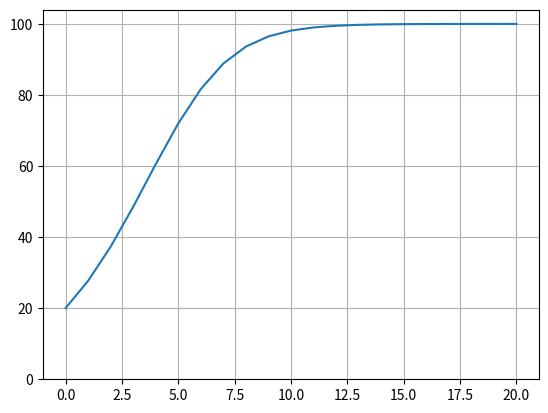

Python code for this plot:
# -*- coding: utf-8 -*-
"""
Created on Tue Nov 26 21:43:53 2019

[redacted]
"""

import numpy as np
import matplotlib.pyplot as plt

# Euler method
def euler(f,y0,a,b,h):
    l = []
    t,y = a,y0
    
    while t <= b:
        l.append(y)
        t += h
        y += h * f(t,y)
        
    plt.plot(l)
    plt.ylim(ymin=0)
    plt.grid()
    plt.show()
 
def func(t, y):
	return 0.04*y*(1-y/100)
 
euler(func,20,0,240,12)